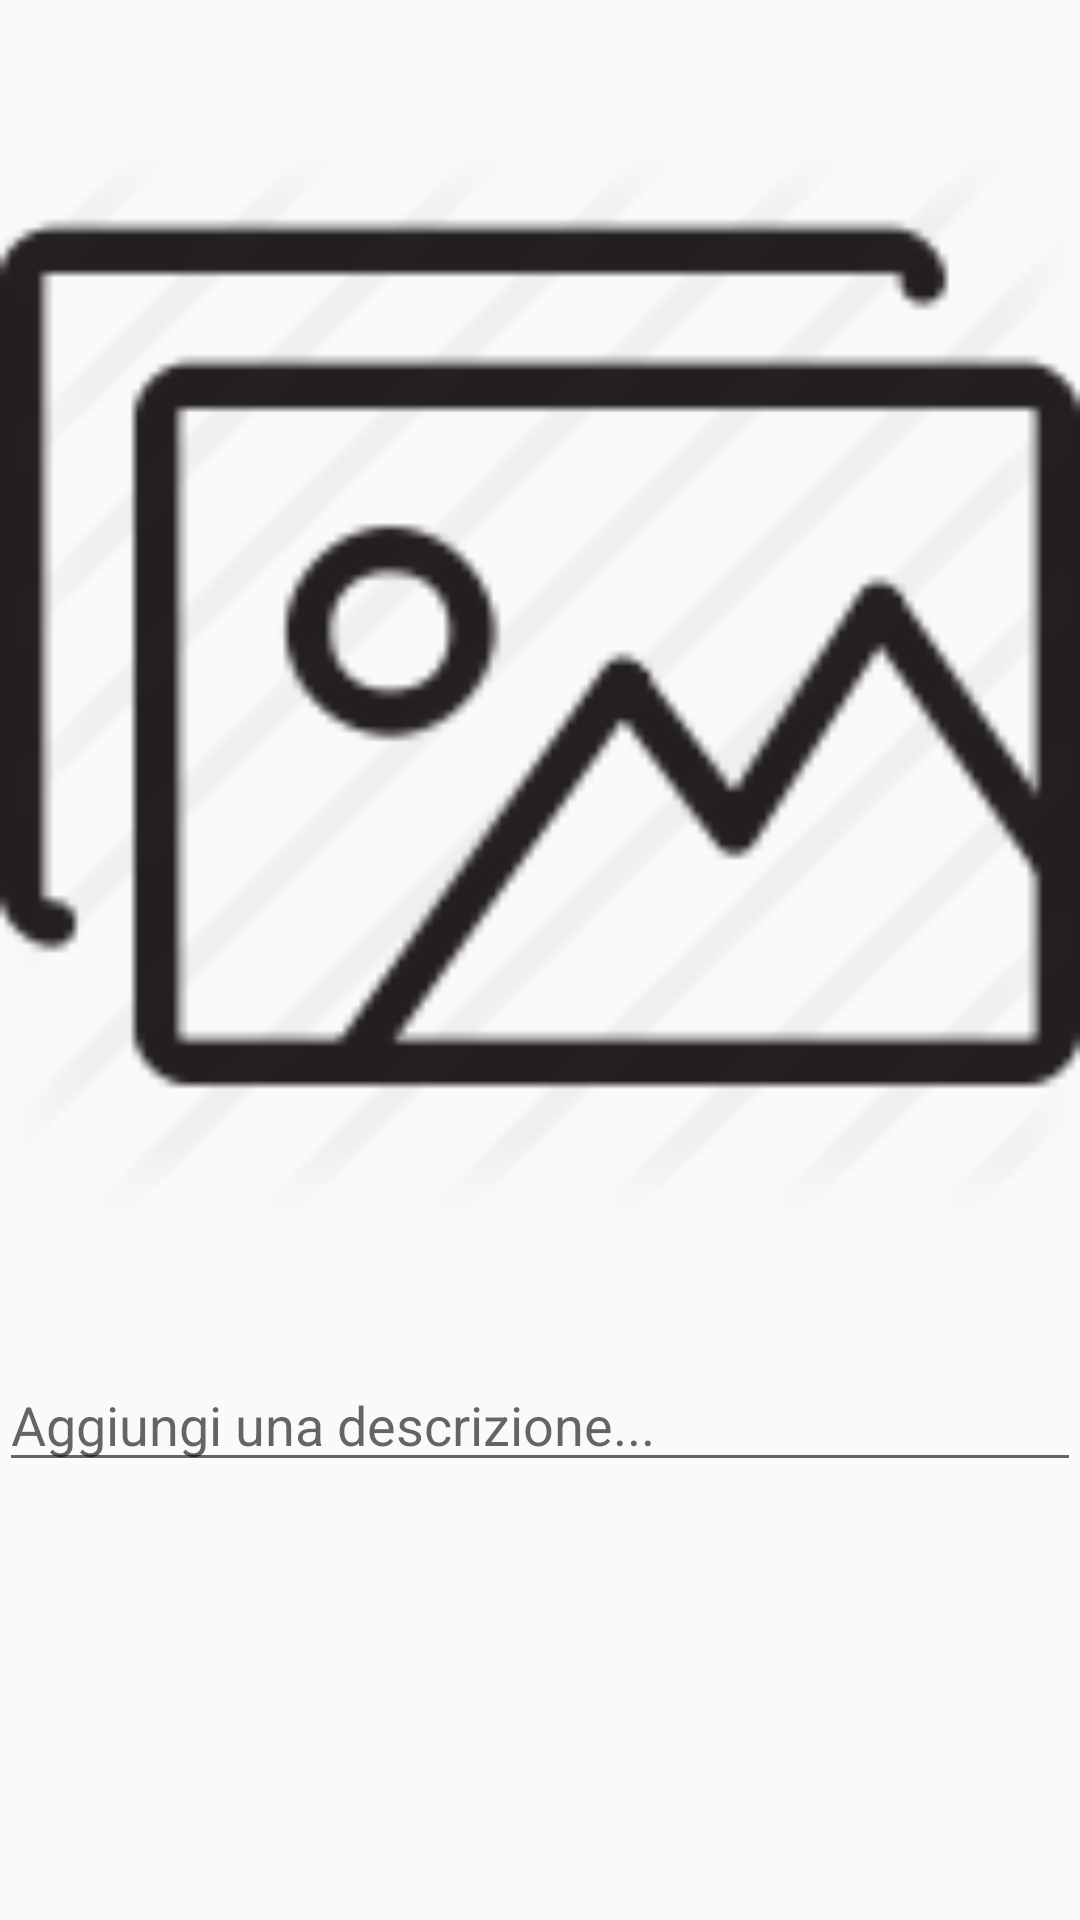

Reconstruct the res/layout file that produces this screen, plus the resources it refers to.
<!-- AndroidManifest.xml: application theme AppTheme -->
<!-- res/layout/content_upload_photo.xml -->
<?xml version="1.0" encoding="utf-8"?>
<RelativeLayout xmlns:android="http://schemas.android.com/apk/res/android"
    xmlns:app="http://schemas.android.com/apk/res-auto"
    xmlns:tools="http://schemas.android.com/tools"
    android:layout_width="match_parent"
    android:layout_height="match_parent"
    android:paddingBottom="@dimen/activity_vertical_margin"
    android:paddingLeft="@dimen/activity_horizontal_margin"
    android:paddingRight="@dimen/activity_horizontal_margin"
    android:paddingTop="@dimen/activity_vertical_margin"
    app:layout_behavior="@string/appbar_scrolling_view_behavior"
    tools:context="com.example.ivan.memento.upload_photo"
    tools:showIn="@layout/activity_upload_photo">

    <EditText
        android:layout_width="wrap_content"
        android:layout_height="wrap_content"
        android:id="@+id/descrizione"
        android:hint="Aggiungi una descrizione..."
        android:layout_weight="1"
        android:layout_alignParentBottom="true"
        android:layout_alignParentStart="true"
        android:layout_marginBottom="146dp"
        android:layout_alignEnd="@+id/relativeLayout2" />

    <RelativeLayout
        android:layout_width="match_parent"
        android:layout_height="match_parent"
        android:layout_centerHorizontal="true"
        android:layout_alignParentTop="true"
        android:layout_above="@+id/descrizione"
        android:id="@+id/relativeLayout2">

        <ImageView
            android:layout_width="fill_parent"
            android:layout_height="fill_parent"
            android:id="@+id/visualizza"
            android:src="@drawable/fotodef"
            android:layout_alignParentStart="true"
            android:layout_alignParentBottom="true" />
    </RelativeLayout>
</RelativeLayout>
<!-- res/layout/activity_upload_photo.xml (included above) -->
<?xml version="1.0" encoding="utf-8"?>
<android.support.design.widget.CoordinatorLayout xmlns:android="http://schemas.android.com/apk/res/android"
    xmlns:app="http://schemas.android.com/apk/res-auto"
    xmlns:tools="http://schemas.android.com/tools"
    android:layout_width="match_parent"
    android:layout_height="match_parent"
    android:fitsSystemWindows="true"
    tools:context="com.example.ivan.memento.upload_photo">

    <include layout="@layout/content_upload_photo" />

    <android.support.design.widget.FloatingActionButton
        android:id="@+id/fab"
        android:layout_width="wrap_content"
        android:layout_height="wrap_content"
        android:layout_gravity="bottom|end"
        android:layout_margin="@dimen/fab_margin"
        android:src="@android:drawable/ic_menu_send"
        app:backgroundTint="#29bf00" />

</android.support.design.widget.CoordinatorLayout>
<!-- resources referenced by this layout -->
<resources>
  <!-- drawable fotodef: png bitmap (drawable, 4024 bytes) -->
  <style name="AppTheme" parent="Theme.AppCompat.Light.DarkActionBar">
          
          <item name="colorPrimary">@color/colorPrimary</item>
          <item name="colorPrimaryDark">@color/colorPrimaryDark</item>
          <item name="colorAccent">@color/colorAccent</item>
      </style>
  <color name="colorPrimary">#3F51B5</color>
  <color name="colorPrimaryDark">#303F9F</color>
  <color name="colorAccent">#5599f0</color>
</resources>
